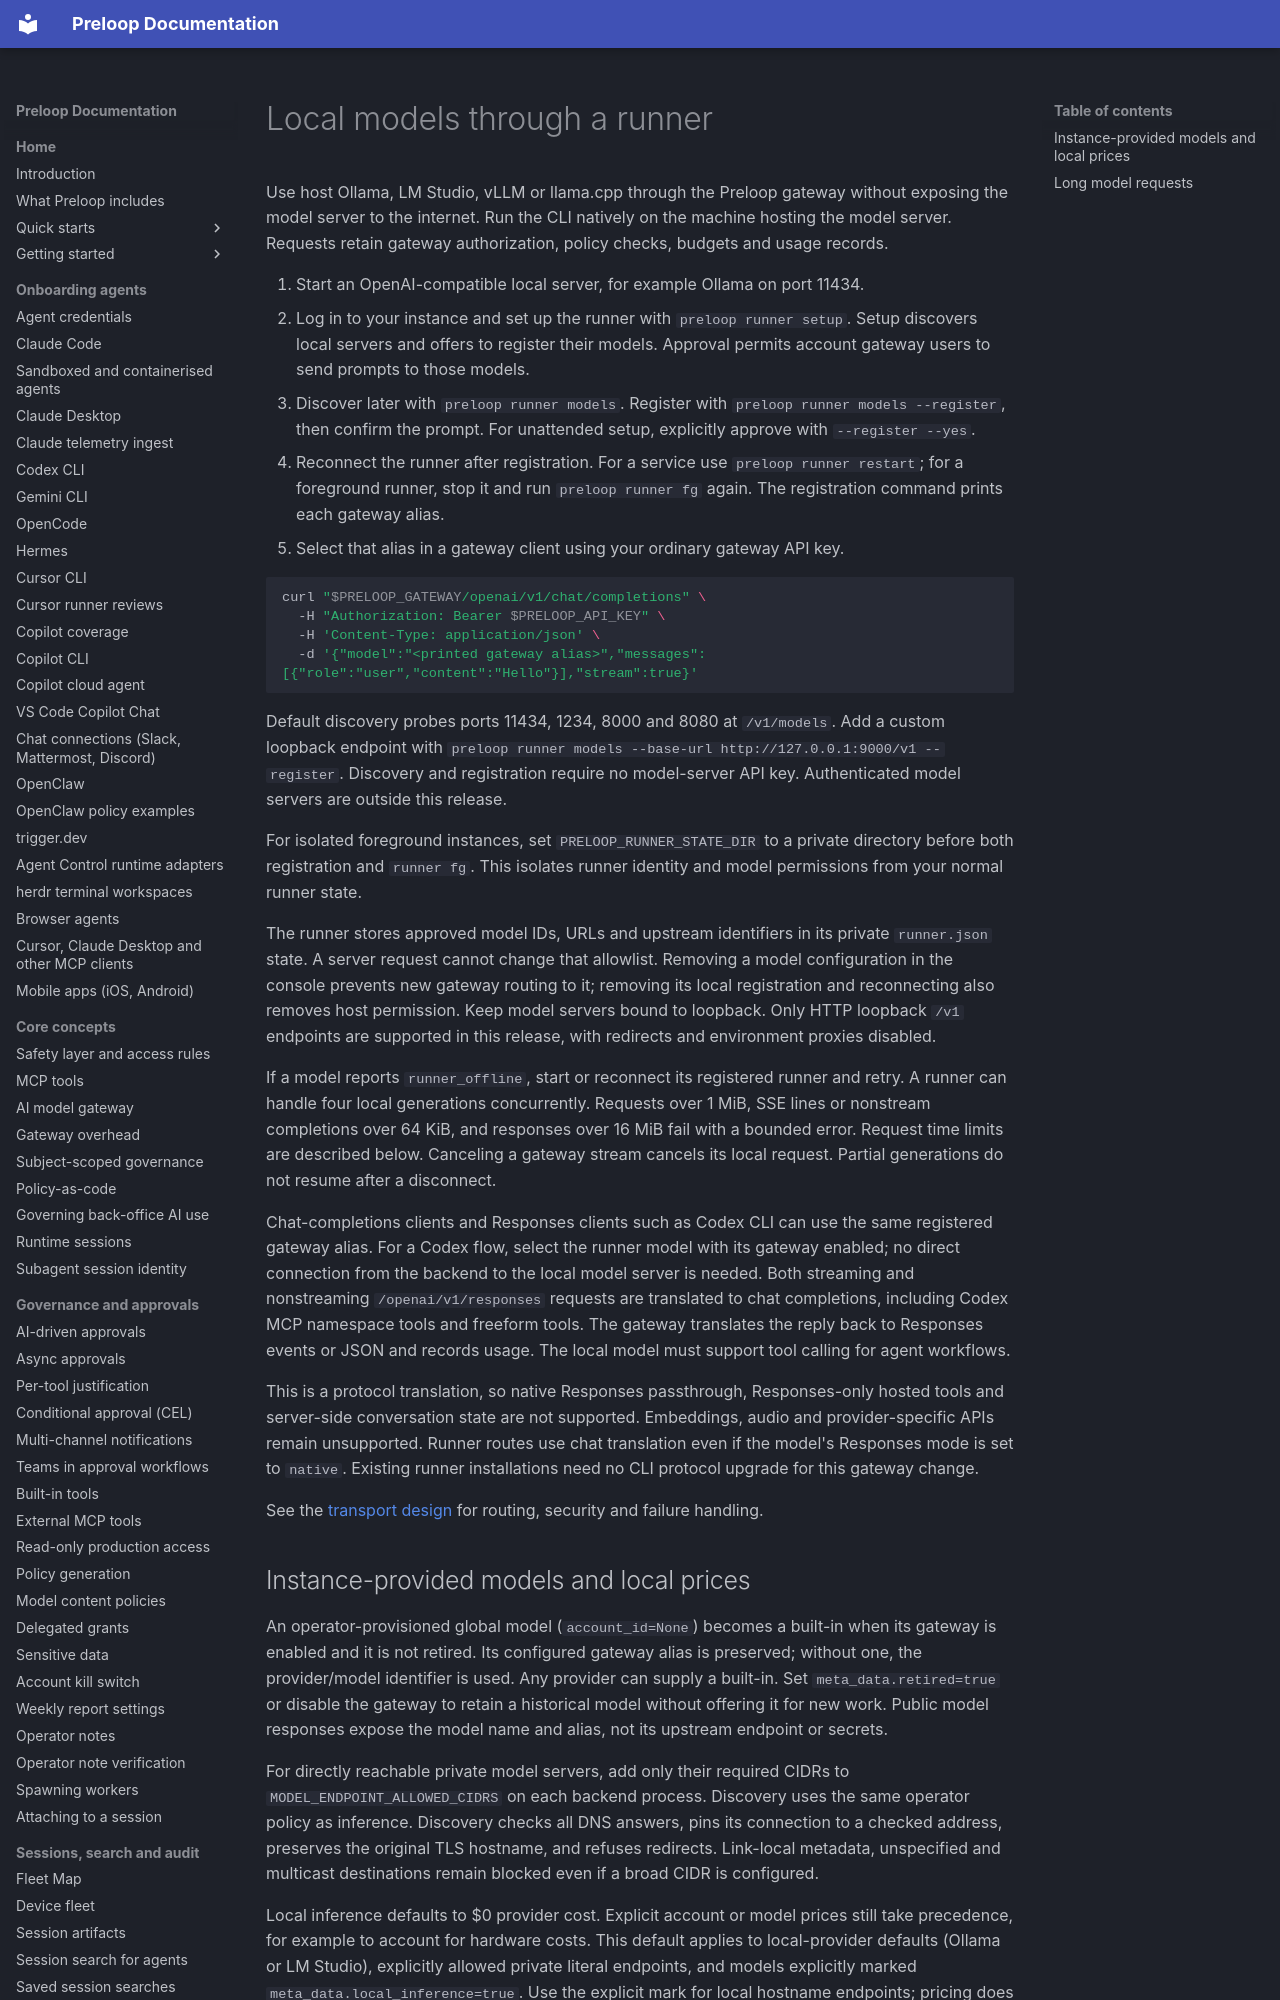

repository: preloop/preloop · page: guide/runner-local-models/index.html · generator: mkdocs

# Local models through a runner

Use host Ollama, LM Studio, vLLM or llama.cpp through the Preloop gateway without
exposing the model server to the internet. Run the CLI natively on the machine
hosting the model server. Requests retain gateway authorization, policy checks,
budgets and usage records.

1. Start an OpenAI-compatible local server, for example Ollama on port 11434.
2. Log in to your instance and set up the runner with `preloop runner setup`.
   Setup discovers local servers and offers to register their models. Approval
   permits account gateway users to send prompts to those models.
3. Discover later with `preloop runner models`. Register with
   `preloop runner models --register`, then confirm the prompt. For unattended
   setup, explicitly approve with `--register --yes`.
4. Reconnect the runner after registration. For a service use
   `preloop runner restart`; for a foreground runner, stop it and run
   `preloop runner fg` again. The registration command prints each gateway alias.
5. Select that alias in a gateway client using your ordinary gateway API key.

```sh
curl "$PRELOOP_GATEWAY/openai/v1/chat/completions" \
  -H "Authorization: Bearer $PRELOOP_API_KEY" \
  -H 'Content-Type: application/json' \
  -d '{"model":"<printed gateway alias>","messages":[{"role":"user","content":"Hello"}],"stream":true}'
```

Default discovery probes ports 11434, 1234, 8000 and 8080 at `/v1/models`. Add a
custom loopback endpoint with
`preloop runner models --base-url http://127.0.0.1:9000/v1 --register`.
Discovery and registration require no model-server API key. Authenticated model
servers are outside this release.

For isolated foreground instances, set `PRELOOP_RUNNER_STATE_DIR` to a private
directory before both registration and `runner fg`. This isolates runner identity
and model permissions from your normal runner state.

The runner stores approved model IDs, URLs and upstream identifiers in its private
`runner.json` state. A server request cannot change that allowlist. Removing a
model configuration in the console prevents new gateway routing to it; removing
its local registration and reconnecting also removes host permission. Keep model
servers bound to loopback. Only HTTP loopback `/v1` endpoints are supported in
this release, with redirects and environment proxies disabled.

If a model reports `runner_offline`, start or reconnect its registered runner and
retry. A runner can handle four local generations concurrently. Requests over
1 MiB, SSE lines or nonstream completions over 64 KiB, and responses over 16 MiB
fail with a bounded error. Request time limits are described below.
Canceling a gateway stream cancels its local request. Partial generations do not
resume after a disconnect.
